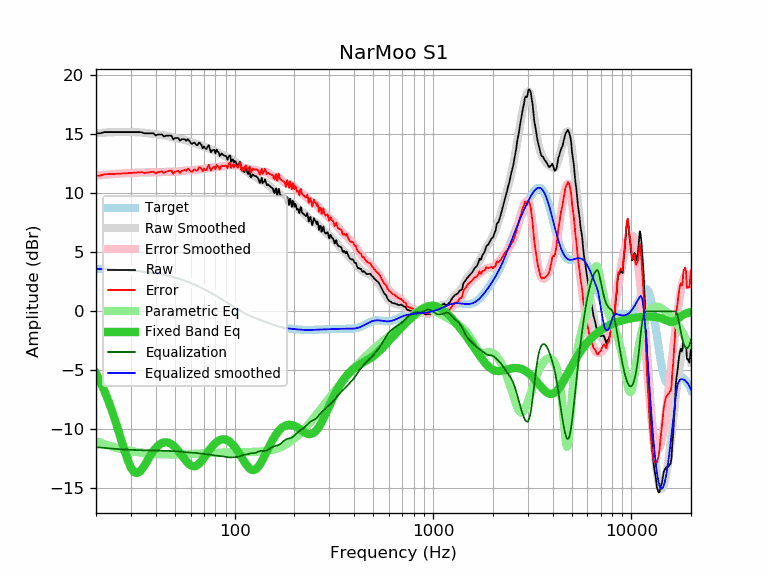

Data behind this chart, as committed beside it:
frequency, raw, error, smoothed, error_smoothed, equalization, parametric_eq, equalized_raw, equalized_smoothed, target
20, 15.09, 11.50, 15.10, 11.51, -11.51, -5.27, 3.59, 3.59, 3.59
21, 15.09, 11.51, 15.13, 11.54, -11.54, -5.96, 3.55, 3.58, 3.58
22, 15.19, 11.62, 15.15, 11.57, -11.57, -6.70, 3.62, 3.57, 3.57
23, 15.19, 11.63, 15.17, 11.60, -11.60, -7.51, 3.59, 3.56, 3.56
24, 15.19, 11.64, 15.18, 11.63, -11.63, -8.36, 3.56, 3.55, 3.55
25, 15.19, 11.65, 15.19, 11.65, -11.65, -9.25, 3.54, 3.54, 3.54
26, 15.19, 11.67, 15.20, 11.67, -11.67, -10.17, 3.52, 3.53, 3.53
27, 15.19, 11.68, 15.20, 11.69, -11.69, -11.08, 3.50, 3.51, 3.51
28, 15.19, 11.70, 15.20, 11.71, -11.71, -11.93, 3.49, 3.50, 3.50
29, 15.19, 11.71, 15.20, 11.72, -11.72, -12.67, 3.47, 3.48, 3.48
30, 15.19, 11.73, 15.20, 11.73, -11.73, -13.24, 3.46, 3.46, 3.46
31, 15.19, 11.75, 15.19, 11.75, -11.75, -13.59, 3.45, 3.44, 3.44
32, 15.19, 11.77, 15.18, 11.76, -11.76, -13.71, 3.43, 3.42, 3.42
33, 15.19, 11.79, 15.17, 11.77, -11.77, -13.62, 3.43, 3.40, 3.40
34, 15.18, 11.80, 15.15, 11.77, -11.77, -13.40, 3.41, 3.38, 3.38
35, 15.09, 11.73, 15.13, 11.78, -11.78, -13.09, 3.32, 3.36, 3.36
36, 15.09, 11.76, 15.11, 11.78, -11.78, -12.75, 3.31, 3.33, 3.33
37, 15.09, 11.78, 15.09, 11.78, -11.78, -12.41, 3.31, 3.31, 3.31
38, 15.09, 11.81, 15.06, 11.78, -11.78, -12.10, 3.31, 3.28, 3.28
39, 15.09, 11.84, 15.04, 11.78, -11.78, -11.82, 3.31, 3.25, 3.25
40, 14.90, 11.68, 15.01, 11.79, -11.79, -11.59, 3.11, 3.22, 3.22
41, 14.99, 11.80, 14.99, 11.80, -11.80, -11.40, 3.20, 3.19, 3.19
42, 14.99, 11.83, 14.97, 11.81, -11.81, -11.26, 3.19, 3.16, 3.16
43, 14.99, 11.86, 14.94, 11.82, -11.82, -11.16, 3.18, 3.13, 3.13
44, 14.82, 11.73, 14.92, 11.82, -11.82, -11.11, 3.00, 3.09, 3.09
45, 14.89, 11.83, 14.89, 11.83, -11.83, -11.09, 3.06, 3.06, 3.06
46, 14.89, 11.87, 14.86, 11.84, -11.84, -11.11, 3.06, 3.02, 3.02
47, 14.90, 11.92, 14.82, 11.84, -11.84, -11.17, 3.06, 2.99, 2.99
48, 14.89, 11.95, 14.78, 11.84, -11.84, -11.25, 3.06, 2.95, 2.95
49, 14.57, 11.66, 14.74, 11.84, -11.84, -11.37, 2.74, 2.91, 2.91
50, 14.69, 11.83, 14.70, 11.84, -11.84, -11.50, 2.85, 2.87, 2.87
51, 14.69, 11.87, 14.67, 11.84, -11.84, -11.66, 2.85, 2.82, 2.82
52, 14.69, 11.91, 14.64, 11.86, -11.86, -11.82, 2.84, 2.78, 2.78
53, 14.46, 11.72, 14.61, 11.87, -11.87, -12.00, 2.59, 2.74, 2.74
54, 14.59, 11.90, 14.59, 11.89, -11.89, -12.18, 2.70, 2.69, 2.69
55, 14.59, 11.94, 14.56, 11.91, -11.91, -12.36, 2.68, 2.65, 2.65
56, 14.59, 11.99, 14.53, 11.93, -11.93, -12.54, 2.66, 2.60, 2.60
57, 14.45, 11.90, 14.50, 11.94, -11.94, -12.69, 2.51, 2.55, 2.55
58, 14.59, 12.09, 14.46, 11.95, -11.95, -12.83, 2.64, 2.51, 2.51
59, 14.48, 12.02, 14.41, 11.95, -11.95, -12.95, 2.53, 2.46, 2.46
60, 14.27, 11.86, 14.37, 11.96, -11.96, -13.04, 2.31, 2.41, 2.41
61, 14.19, 11.83, 14.32, 11.96, -11.96, -13.10, 2.23, 2.36, 2.36
62, 14.29, 11.98, 14.28, 11.97, -11.97, -13.12, 2.32, 2.31, 2.31
63, 14.29, 12.03, 14.24, 11.99, -11.99, -13.12, 2.31, 2.26, 2.26
64, 14.11, 11.91, 14.21, 12.00, -12.00, -13.08, 2.11, 2.21, 2.21
65, 14.10, 11.95, 14.17, 12.02, -12.02, -13.01, 2.08, 2.15, 2.15
66, 14.30, 12.20, 14.13, 12.03, -12.03, -12.92, 2.27, 2.10, 2.10
67, 14.24, 12.19, 14.10, 12.05, -12.05, -12.81, 2.19, 2.05, 2.05
68, 14.09, 12.10, 14.05, 12.06, -12.06, -12.69, 2.03, 1.99, 1.99
69, 13.81, 11.87, 14.01, 12.07, -12.07, -12.55, 1.75, 1.94, 1.94
70, 13.99, 12.10, 13.96, 12.08, -12.08, -12.41, 1.92, 1.89, 1.89
71, 13.82, 11.99, 13.92, 12.09, -12.09, -12.26, 1.73, 1.83, 1.83
72, 13.75, 11.97, 13.88, 12.10, -12.10, -12.11, 1.65, 1.78, 1.78
73, 13.93, 12.21, 13.84, 12.12, -12.12, -11.97, 1.82, 1.73, 1.73
74, 14.09, 12.42, 13.80, 12.13, -12.13, -11.83, 1.96, 1.67, 1.67
75, 13.79, 12.18, 13.76, 12.15, -12.15, -11.69, 1.64, 1.62, 1.62
76, 13.48, 11.92, 13.73, 12.16, -12.16, -11.57, 1.32, 1.56, 1.56
77, 13.64, 12.13, 13.69, 12.18, -12.18, -11.45, 1.46, 1.51, 1.51
78, 13.68, 12.23, 13.65, 12.19, -12.19, -11.34, 1.49, 1.45, 1.45
79, 13.68, 12.28, 13.61, 12.21, -12.21, -11.24, 1.48, 1.40, 1.40
... 553 more rows
